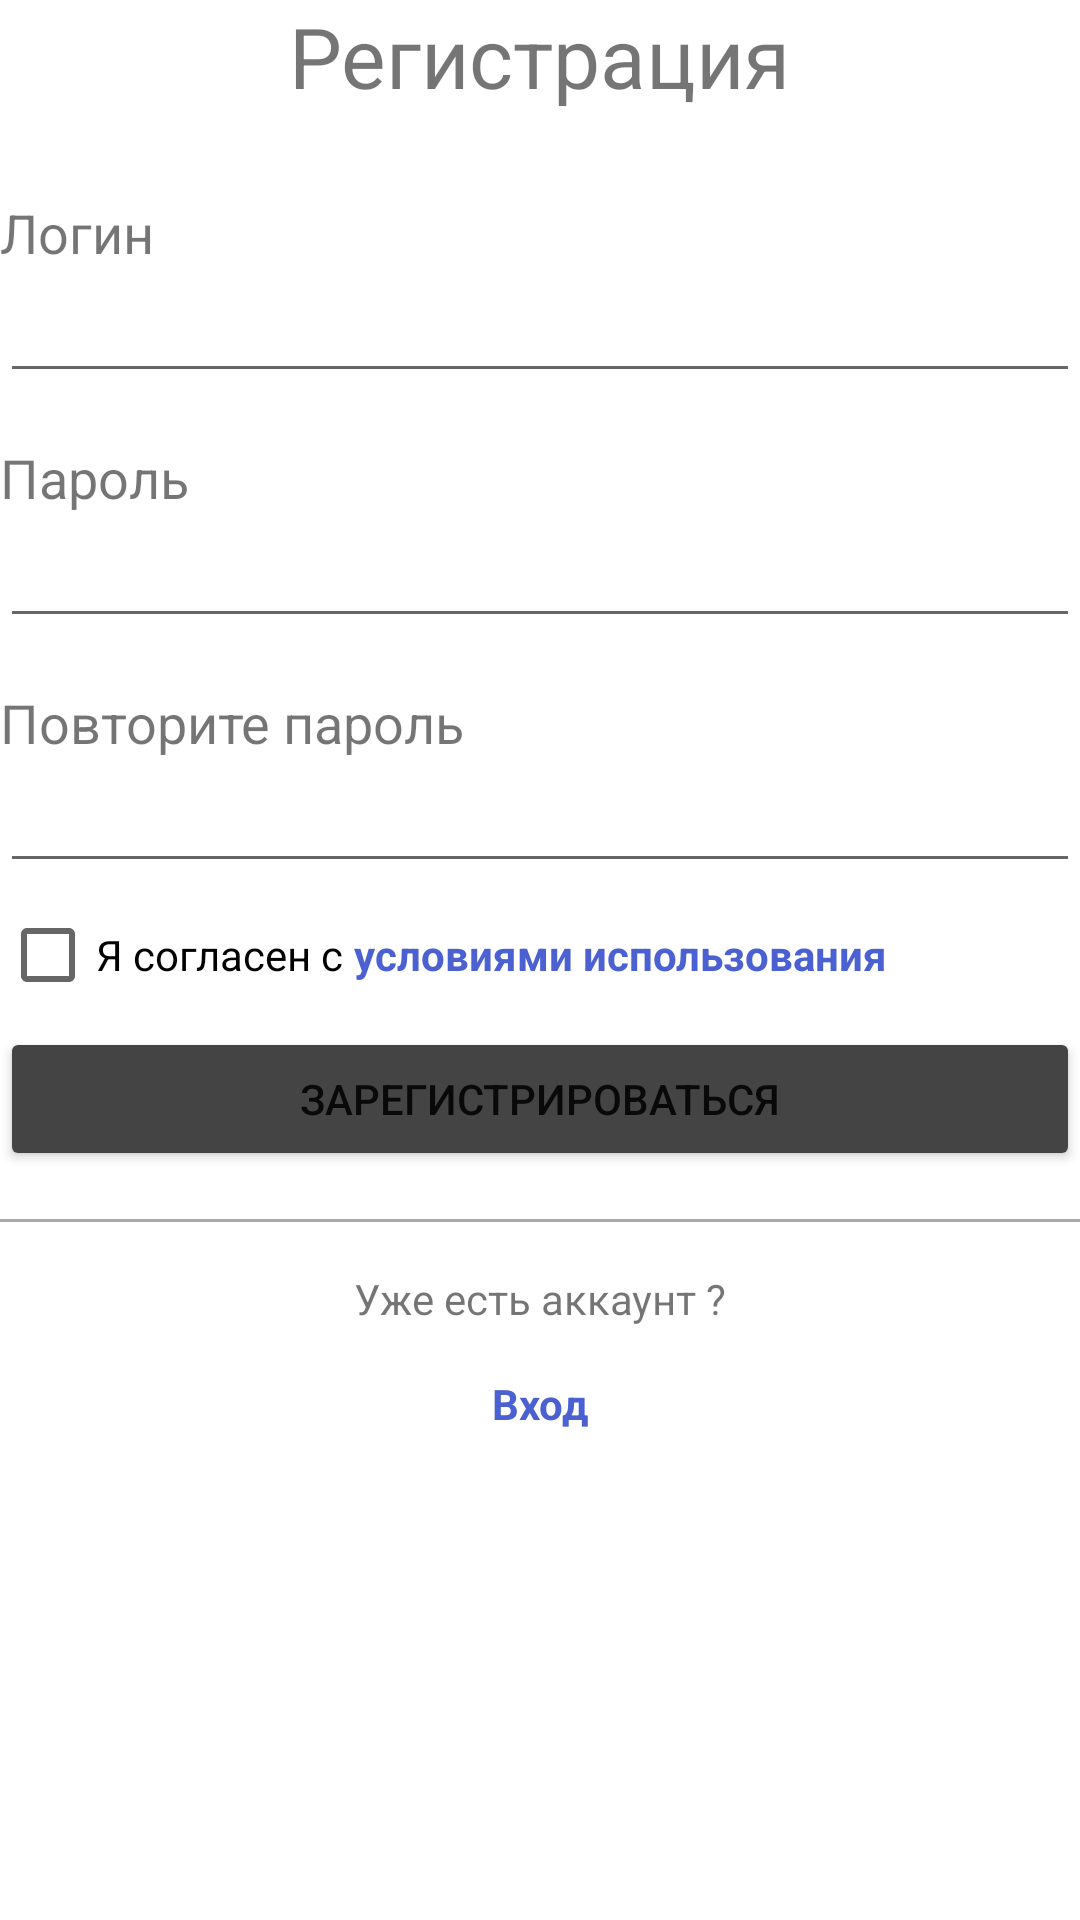

The Android layout XML behind this screen, and the referenced resources:
<!-- AndroidManifest.xml: application theme Theme.SocialLab -->
<!-- res/layout/sing_up_fragment.xml -->
<?xml version="1.0" encoding="utf-8"?>
<androidx.constraintlayout.widget.ConstraintLayout xmlns:android="http://schemas.android.com/apk/res/android"
    xmlns:app="http://schemas.android.com/apk/res-auto"
    xmlns:tools="http://schemas.android.com/tools"
    android:layout_width="match_parent"
    android:layout_height="match_parent"
    android:layout_margin="28dp"
    tools:context=".presentation.fragment.sing_up.SignUpFragment">

    <TextView
        android:id="@+id/tv_registration_title"
        android:layout_width="wrap_content"
        android:layout_height="wrap_content"
        android:text="Регистрация"
        android:textSize="28sp"
        app:layout_constraintEnd_toEndOf="parent"
        app:layout_constraintStart_toStartOf="parent"
        app:layout_constraintTop_toTopOf="parent" />

    <TextView
        android:id="@+id/tv_email"
        android:layout_width="wrap_content"
        android:layout_height="wrap_content"
        android:layout_marginTop="28dp"
        android:text="Логин"
        android:textSize="@dimen/input_titles"
        app:layout_constraintStart_toStartOf="parent"
        app:layout_constraintTop_toBottomOf="@+id/tv_registration_title" />

    <EditText
        android:id="@+id/et_email"
        android:layout_width="match_parent"
        android:layout_height="wrap_content"
        android:ems="10"
        android:inputType="textEmailAddress"
        app:layout_constraintEnd_toEndOf="parent"
        app:layout_constraintStart_toStartOf="parent"
        app:layout_constraintTop_toBottomOf="@+id/tv_email" />


    <TextView
        android:id="@+id/tv_password"
        android:layout_width="wrap_content"
        android:layout_height="wrap_content"
        android:layout_marginTop="@dimen/space_between_enter_elements"
        android:text="Пароль"
        android:textSize="@dimen/input_titles"
        app:layout_constraintStart_toStartOf="parent"
        app:layout_constraintTop_toBottomOf="@+id/et_email" />

    <EditText
        android:id="@+id/et_password"
        android:layout_width="match_parent"
        android:layout_height="wrap_content"
        android:ems="10"
        android:inputType="textPassword"
        app:layout_constraintEnd_toEndOf="parent"
        app:layout_constraintStart_toStartOf="parent"
        app:layout_constraintTop_toBottomOf="@+id/tv_password" />


    <TextView
        android:id="@+id/tv_password_2"
        android:layout_width="wrap_content"
        android:layout_height="wrap_content"
        android:layout_marginTop="@dimen/space_between_enter_elements"
        android:text="Повторите пароль"
        android:textSize="@dimen/input_titles"
        app:layout_constraintStart_toStartOf="parent"
        app:layout_constraintTop_toBottomOf="@+id/et_password" />

    <EditText
        android:id="@+id/et_password_2"
        android:layout_width="match_parent"
        android:layout_height="wrap_content"
        android:ems="10"
        android:inputType="textPassword"
        app:layout_constraintEnd_toEndOf="parent"
        app:layout_constraintStart_toStartOf="parent"
        app:layout_constraintTop_toBottomOf="@+id/tv_password_2" />


    <CheckBox
        android:id="@+id/checkBox"
        android:layout_width="wrap_content"
        android:layout_height="wrap_content"
        android:text="Я согласен с "
        app:layout_constraintStart_toStartOf="parent"
        app:layout_constraintTop_toBottomOf="@+id/et_password_2" />

    <TextView
        android:id="@+id/tv_link_contact"
        android:layout_width="wrap_content"
        android:layout_height="wrap_content"
        android:text="условиями использования"
        android:textColor="@color/link"
        android:textStyle="bold"
        app:layout_constraintBaseline_toBaselineOf="@+id/checkBox"
        app:layout_constraintStart_toEndOf="@+id/checkBox" />


    <Button
        android:id="@+id/button_sign_up"
        android:layout_width="match_parent"
        android:layout_height="wrap_content"
        android:backgroundTint="@color/grey"
        android:text="Зарегистрироваться"
        app:layout_constraintEnd_toEndOf="parent"
        app:layout_constraintStart_toStartOf="parent"
        app:layout_constraintTop_toBottomOf="@+id/checkBox" />

    <View
        android:id="@+id/view_horizontal_line_2"
        android:layout_width="match_parent"
        android:layout_height="1dp"
        android:layout_marginTop="@dimen/space_between_enter_elements"
        android:background="@android:color/darker_gray"
        app:layout_constraintEnd_toEndOf="parent"
        app:layout_constraintStart_toStartOf="parent"
        app:layout_constraintTop_toBottomOf="@+id/button_sign_up" />

    <TextView
        android:id="@+id/tv_already_have_account"
        android:layout_width="wrap_content"
        android:layout_height="wrap_content"
        android:layout_marginTop="@dimen/space_between_enter_elements"
        android:text="Уже есть аккаунт ?"
        app:layout_constraintEnd_toEndOf="parent"
        app:layout_constraintStart_toStartOf="parent"
        app:layout_constraintTop_toBottomOf="@+id/view_horizontal_line_2" />

    <TextView
        android:id="@+id/tv_to_log_in"
        android:layout_width="wrap_content"
        android:layout_height="wrap_content"
        android:layout_marginTop="@dimen/space_between_enter_elements"
        android:text="Вход"
        android:textColor="@color/link"
        android:textStyle="bold"
        app:layout_constraintEnd_toEndOf="parent"
        app:layout_constraintStart_toStartOf="parent"
        app:layout_constraintTop_toBottomOf="@+id/tv_already_have_account" />

    <ProgressBar
        android:id="@+id/progress"
        style="?android:attr/progressBarStyle"
        android:visibility="gone"
        android:layout_width="wrap_content"
        android:layout_height="wrap_content"
        app:layout_constraintBottom_toBottomOf="parent"
        app:layout_constraintEnd_toEndOf="parent"
        app:layout_constraintHorizontal_bias="0.5"
        app:layout_constraintStart_toStartOf="parent"
        app:layout_constraintTop_toTopOf="parent" />


</androidx.constraintlayout.widget.ConstraintLayout>
<!-- resources referenced by this layout -->
<resources>
  <color name="grey">#444444</color>
  <color name="link">#4B60D1</color>
  <dimen name="input_titles">18sp</dimen>
  <dimen name="space_between_enter_elements">16dp</dimen>
  <style name="Theme.SocialLab" parent="Theme.MaterialComponents.DayNight.NoActionBar">
          
          <item name="colorPrimary">@color/purple_500</item>
          <item name="colorPrimaryVariant">@color/purple_700</item>
          <item name="colorOnPrimary">@color/white</item>
          
          <item name="colorSecondary">@color/teal_200</item>
          <item name="colorSecondaryVariant">@color/teal_700</item>
          <item name="colorOnSecondary">@color/black</item>
          
          <item name="android:statusBarColor" tools:targetApi="l">?attr/colorPrimaryVariant</item>
          
          <item name="actionOverflowButtonStyle">@style/MyOverflowButtonStyle</item>
      </style>
  <color name="purple_500">#FF6200EE</color>
  <color name="purple_700">#FF3700B3</color>
  <color name="white">#FFFFFFFF</color>
  <color name="teal_200">#FF03DAC5</color>
  <color name="teal_700">#FF018786</color>
  <color name="black">#FF000000</color>
  <style name="MyOverflowButtonStyle" parent="Widget.AppCompat.ActionButton.Overflow">
          <item name="android:tint">@color/white</item>
      </style>
</resources>
